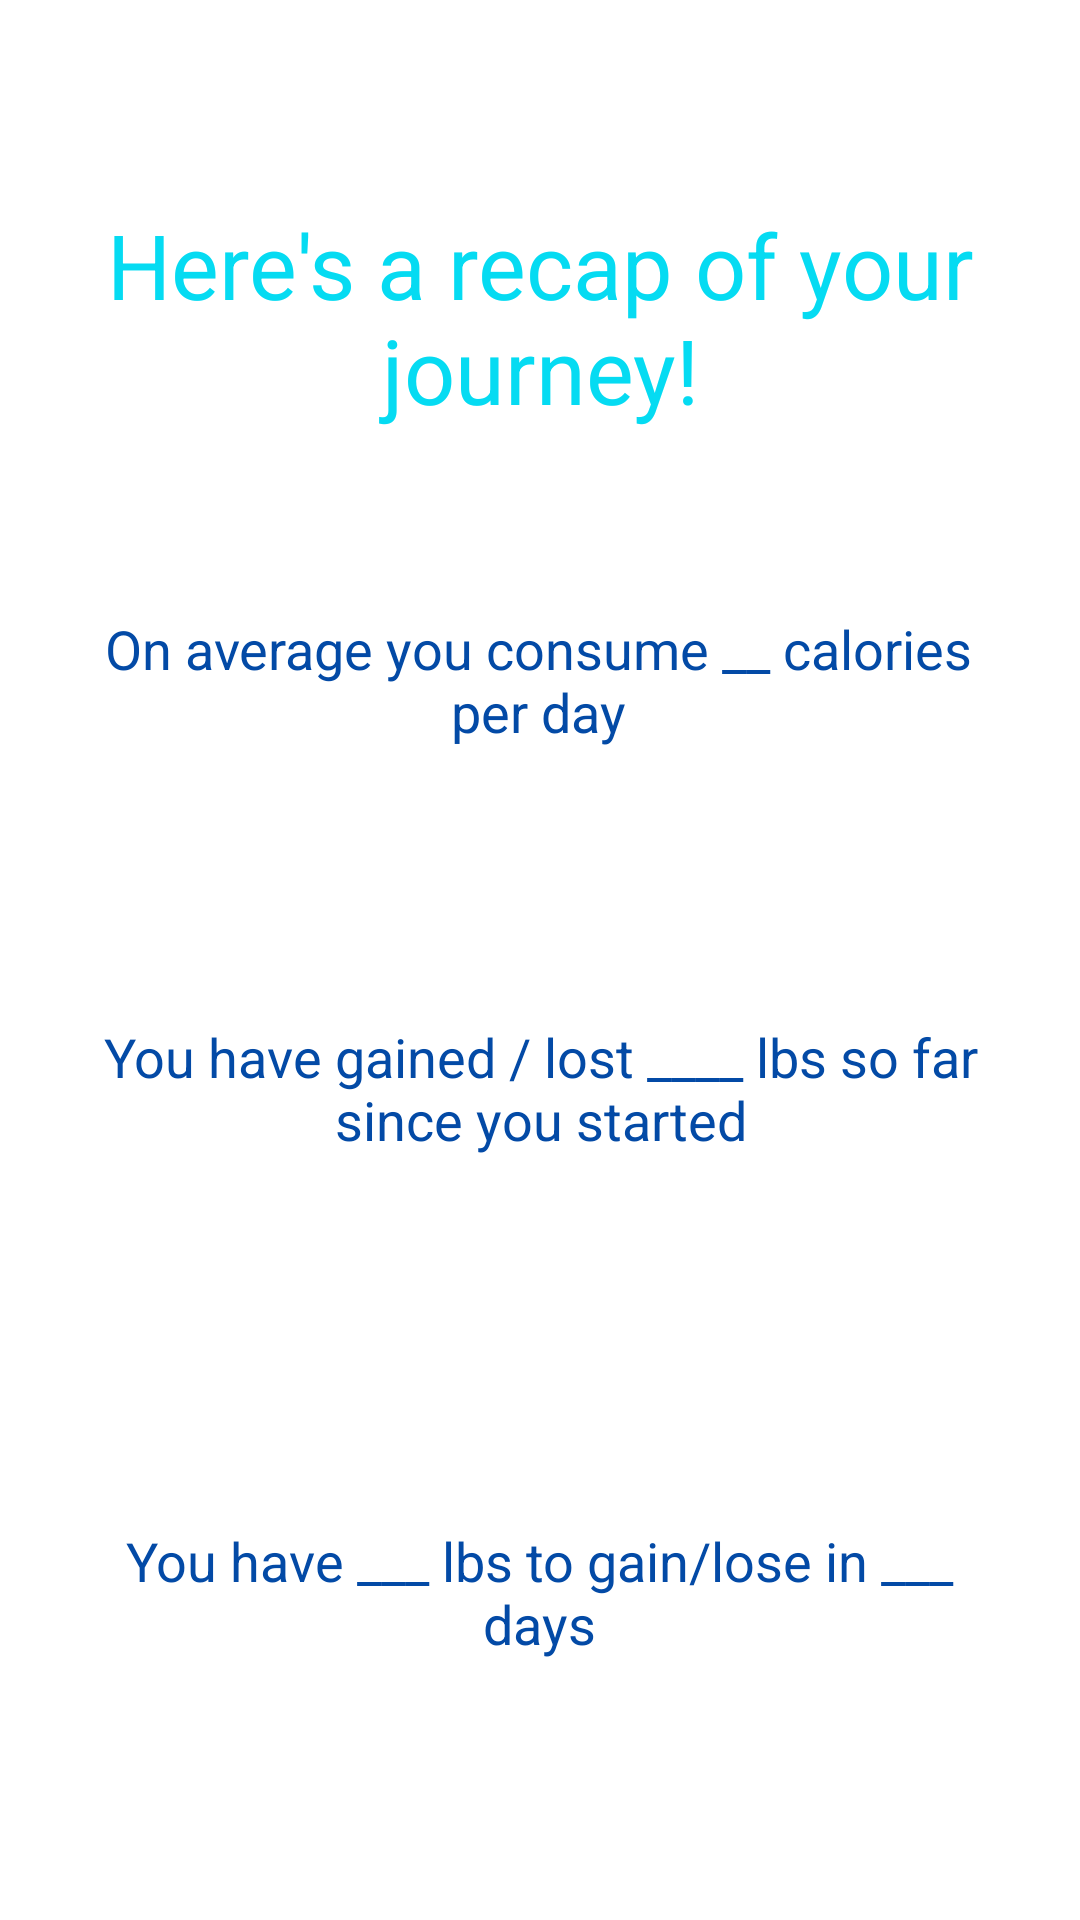

The Android layout XML behind this screen, and the referenced resources:
<!-- AndroidManifest.xml: application theme Theme.Hw5_final -->
<!-- res/layout/activity_weight_journey.xml -->
<?xml version="1.0" encoding="utf-8"?>
<androidx.constraintlayout.widget.ConstraintLayout xmlns:android="http://schemas.android.com/apk/res/android"
    xmlns:app="http://schemas.android.com/apk/res-auto"
    xmlns:tools="http://schemas.android.com/tools"
    android:layout_width="match_parent"
    android:layout_height="match_parent"
    tools:context=".WeightJourneyActivity">

    <TextView
        android:id="@+id/averageText"
        android:layout_width="300dp"
        android:layout_height="wrap_content"
        android:layout_marginTop="204dp"
        android:text="On average you consume __ calories per day"
        android:textAlignment="center"
        android:textColor="#034AA6"
        android:textSize="18sp"
        app:layout_constraintEnd_toEndOf="parent"
        app:layout_constraintHorizontal_bias="0.491"
        app:layout_constraintStart_toStartOf="parent"
        app:layout_constraintTop_toTopOf="parent" />

    <TextView
        android:id="@+id/remainingText"
        android:layout_width="300dp"
        android:layout_height="wrap_content"
        android:layout_marginTop="508dp"
        android:text="You have ___ lbs to gain/lose in ___ days"
        android:textAlignment="center"
        android:textColor="#034AA6"
        android:textSize="18sp"
        app:layout_constraintEnd_toEndOf="parent"
        app:layout_constraintHorizontal_bias="0.494"
        app:layout_constraintStart_toStartOf="parent"
        app:layout_constraintTop_toTopOf="parent" />

    <TextView
        android:id="@+id/changesText"
        android:layout_width="300dp"
        android:layout_height="wrap_content"
        android:layout_marginTop="340dp"
        android:text="You have gained / lost ____ lbs so far since you started"
        android:textAlignment="center"
        android:textColor="#034AA6"
        android:textSize="18sp"
        app:layout_constraintEnd_toEndOf="parent"
        app:layout_constraintHorizontal_bias="0.5"
        app:layout_constraintStart_toStartOf="parent"
        app:layout_constraintTop_toTopOf="parent" />

    <TextView
        android:id="@+id/textView6"
        android:layout_width="300dp"
        android:layout_height="wrap_content"
        android:layout_marginTop="68dp"
        android:text="Here's a recap of your journey!"
        android:textAlignment="center"
        android:textColor="#05DBF2"
        android:textSize="30sp"
        app:layout_constraintEnd_toEndOf="parent"
        app:layout_constraintHorizontal_bias="0.5"
        app:layout_constraintStart_toStartOf="parent"
        app:layout_constraintTop_toTopOf="parent" />
</androidx.constraintlayout.widget.ConstraintLayout>
<!-- resources referenced by this layout -->
<resources>
  <style name="Theme.Hw5_final" parent="Theme.MaterialComponents.DayNight.DarkActionBar">
          
          <item name="colorPrimary">@color/purple_500</item>
          <item name="colorPrimaryVariant">@color/purple_700</item>
          <item name="colorOnPrimary">@color/white</item>
          
          <item name="colorSecondary">@color/teal_200</item>
          <item name="colorSecondaryVariant">@color/teal_700</item>
          <item name="colorOnSecondary">@color/black</item>
          
          <item name="android:statusBarColor" tools:targetApi="l">?attr/colorPrimaryVariant</item>
          
      </style>
  <!-- not gathered from this repository: default colours our renderer supplied (Android Studio template values) -->
  <color name="purple_500">#FF6200EE</color>
  <color name="purple_700">#FF3700B3</color>
  <color name="teal_200">#FF03DAC5</color>
  <color name="teal_700">#FF018786</color>
  <color name="black">#FF000000</color>
  <color name="white">#FFFFFFFF</color>
</resources>
